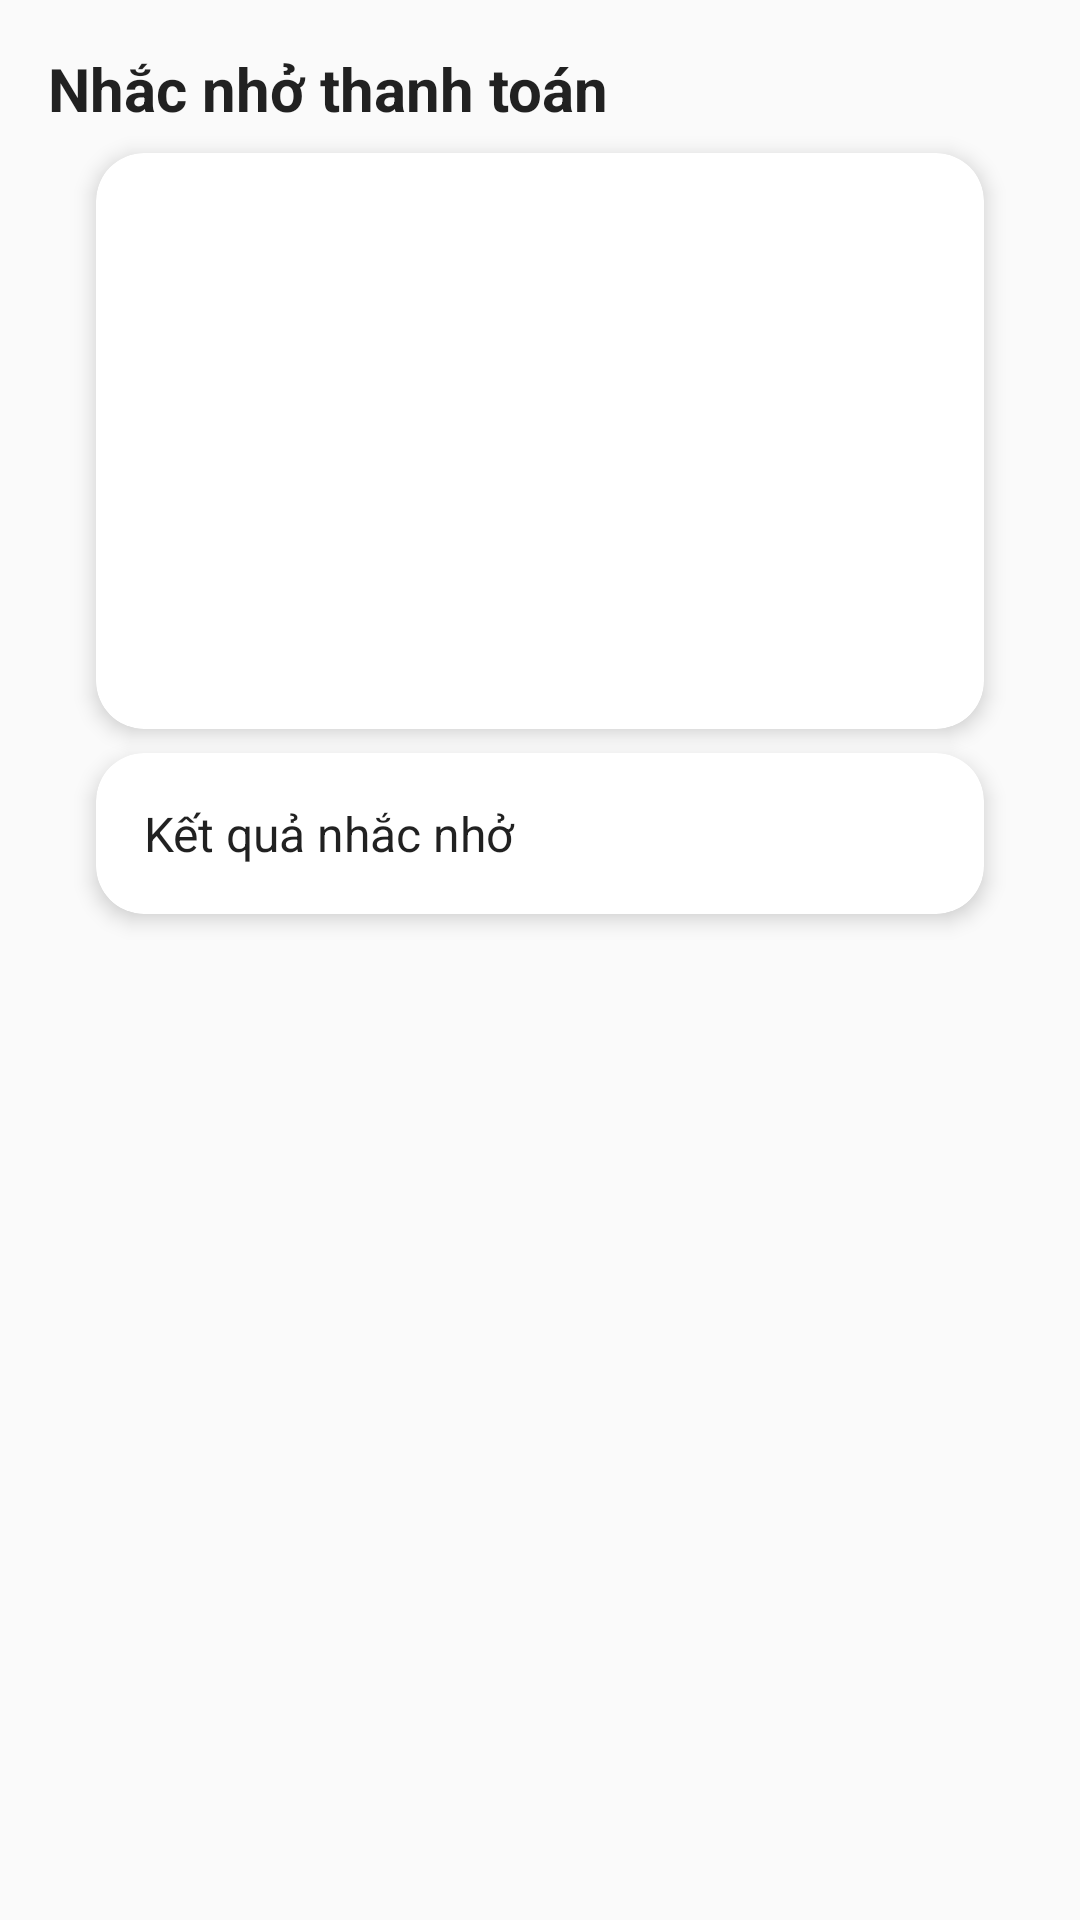

Android layout source for this screen:
<!-- AndroidManifest.xml: application theme Theme.MyApplication -->
<!-- res/layout/fragment_reminder.xml -->
<?xml version="1.0" encoding="utf-8"?>
<androidx.constraintlayout.widget.ConstraintLayout xmlns:android="http://schemas.android.com/apk/res/android"
    xmlns:app="http://schemas.android.com/apk/res-auto"
    android:layout_width="match_parent"
    android:layout_height="match_parent"
    android:background="@color/background_light"
    android:padding="16dp">

    <TextView
        android:id="@+id/tvTitle"
        style="@style/TextViewStyle"
        android:layout_width="wrap_content"
        android:layout_height="wrap_content"
        android:text="Nhắc nhở thanh toán"
        android:textSize="20sp"
        android:textStyle="bold"
        app:layout_constraintTop_toTopOf="parent"
        app:layout_constraintStart_toStartOf="parent" />

    <com.google.android.material.card.MaterialCardView
        android:id="@+id/cardActions"
        style="@style/CardViewStyle"
        android:layout_width="0dp"
        android:layout_height="wrap_content"
        app:layout_constraintTop_toBottomOf="@id/tvTitle"
        app:layout_constraintStart_toStartOf="parent"
        app:layout_constraintEnd_toEndOf="parent">

        <LinearLayout
            android:layout_width="match_parent"
            android:layout_height="wrap_content"
            android:orientation="vertical"
            android:padding="16dp">

            <Button
                android:id="@+id/btnSetPaymentReminder"
                style="@style/ButtonStyle"
                android:layout_width="match_parent"
                android:layout_height="wrap_content"
                android:text="Thiết lập nhắc nhở" />

            <Button
                android:id="@+id/btnCheckPaymentReminder"
                style="@style/ButtonStyle"
                android:layout_width="match_parent"
                android:layout_height="wrap_content"
                android:text="Kiểm tra nhắc nhở" />

        </LinearLayout>
    </com.google.android.material.card.MaterialCardView>

    <com.google.android.material.card.MaterialCardView
        android:id="@+id/cardResult"
        style="@style/CardViewStyle"
        android:layout_width="0dp"
        android:layout_height="wrap_content"
        app:layout_constraintTop_toBottomOf="@id/cardActions"
        app:layout_constraintStart_toStartOf="parent"
        app:layout_constraintEnd_toEndOf="parent">

        <TextView
            android:id="@+id/tvPaymentReminderResult"
            style="@style/TextViewStyle"
            android:layout_width="match_parent"
            android:layout_height="wrap_content"
            android:padding="16dp"
            android:text="Kết quả nhắc nhở" />

    </com.google.android.material.card.MaterialCardView>

</androidx.constraintlayout.widget.ConstraintLayout>
<!-- resources referenced by this layout -->
<resources>
  <color name="background_light">#FAFAFA</color>
  <style name="ButtonStyle" parent="Widget.MaterialComponents.Button">
          <item name="android:layout_width">match_parent</item>
          <item name="android:layout_height">wrap_content</item>
          <item name="android:paddingTop">12dp</item>
          <item name="android:paddingBottom">12dp</item>
          <item name="android:textSize">16sp</item>
          <item name="cornerRadius">10dp</item> 
          <item name="android:layout_marginTop">16dp</item>
          <item name="android:layout_marginBottom">16dp</item>
          
          
      </style>
  <style name="CardViewStyle" parent="Widget.MaterialComponents.CardView">
          <item name="cardCornerRadius">16dp</item> 
          <item name="cardElevation">4dp</item>   
          <item name="cardBackgroundColor">@color/white</item>
          
          <item name="android:layout_marginStart">16dp</item>
          <item name="android:layout_marginEnd">16dp</item>
          <item name="android:layout_marginTop">8dp</item>
          <item name="android:layout_marginBottom">8dp</item>
      </style>
  <style name="TextViewStyle" parent="Widget.AppCompat.TextView">
          <item name="android:layout_width">wrap_content</item>
          <item name="android:layout_height">wrap_content</item>
          <item name="android:textColor">@color/textColorPrimary</item>
          <item name="android:textSize">16sp</item>
          
      </style>
  <style name="Theme.MyApplication" parent="Theme.MaterialComponents.DayNight.NoActionBar">
          
          <item name="colorPrimary">@color/colorPrimary</item>
          <item name="colorPrimaryVariant">@color/colorPrimaryDark</item>
          <item name="colorOnPrimary">@color/white</item>
          
          <item name="colorSecondary">@color/colorAccent</item>
          <item name="colorSecondaryVariant">@color/teal_700</item>
          <item name="colorOnSecondary">@color/black</item>
          
          <item name="colorSurface">@color/white</item>
          <item name="android:colorBackground">@color/background_light</item>
          <item name="colorOnSurface">@color/text_primary</item>
          
          <item name="android:statusBarColor">?attr/colorPrimaryVariant</item>
      </style>
  <color name="white">#FFFFFFFF</color>
  <color name="textColorPrimary">#DE000000</color>
  <color name="colorPrimary">#6200EE</color>
  <color name="colorPrimaryDark">#3700B3</color>
  <color name="colorAccent">#03DAC5</color>
  <color name="teal_700">#FF018786</color>
  <color name="black">#FF000000</color>
  <color name="text_primary">#000000</color>
</resources>
